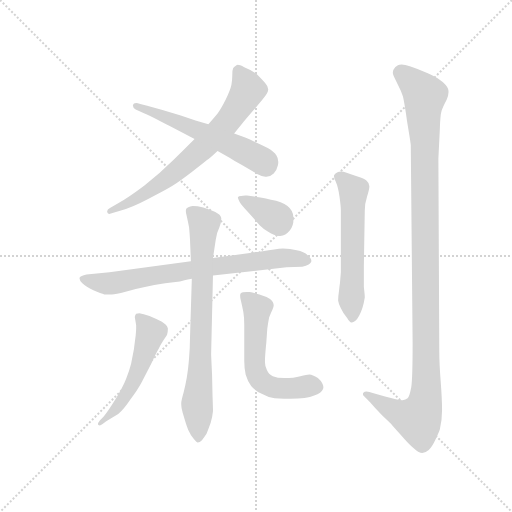
t = 0.00 s
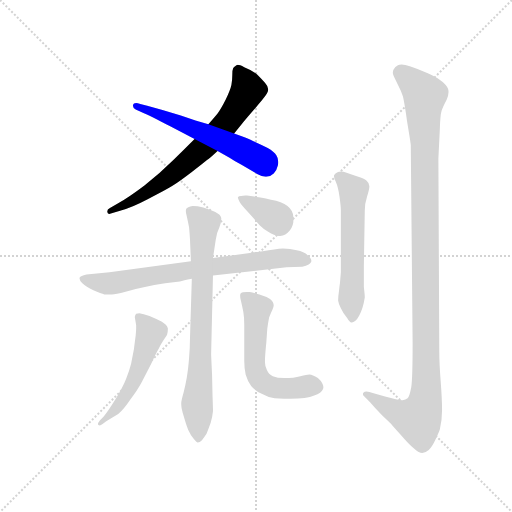
t = 1.43 s
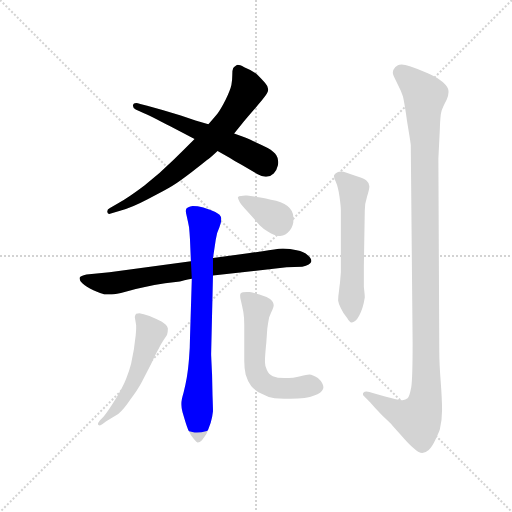
t = 2.86 s
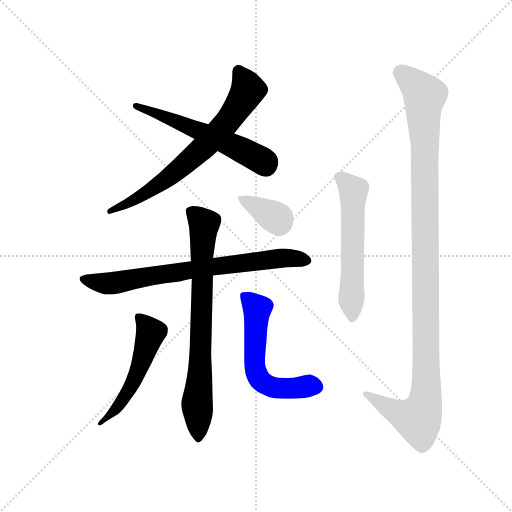
t = 4.28 s
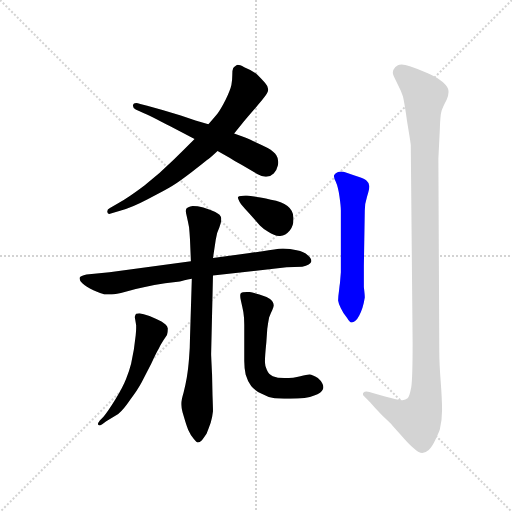
t = 5.71 s
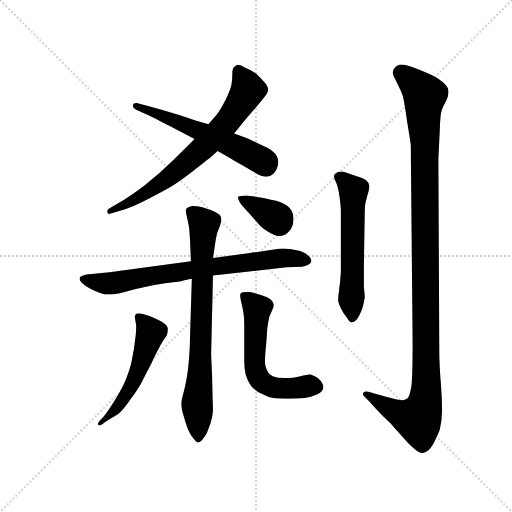
t = 7.14 s

The animated SVG that drew these frames (rendered in a browser with its animation timeline set to each time). Animation: 9 CSS @keyframes rules; one cycle of 7.14 s.

<svg version="1.1" viewBox="0 0 1024 1024" xmlns="http://www.w3.org/2000/svg">
  <g stroke="lightgray" stroke-dasharray="1,1" stroke-width="1" transform="scale(4, 4)">
    <line x1="0" y1="0" x2="256" y2="256"></line>
    <line x1="256" y1="0" x2="0" y2="256"></line>
    <line x1="128" y1="0" x2="128" y2="256"></line>
    <line x1="0" y1="128" x2="256" y2="128"></line>
  </g>
  <g transform="scale(0.92, -0.92) translate(60, -850)">
    <style type="text/css">
      
        @keyframes keyframes0 {
          from {
            stroke: blue;
            stroke-dashoffset: 708;
            stroke-width: 128;
          }
          70% {
            animation-timing-function: step-end;
            stroke: blue;
            stroke-dashoffset: 0;
            stroke-width: 128;
          }
          to {
            stroke: black;
            stroke-width: 1024;
          }
        }
        #make-me-a-hanzi-animation-0 {
          animation: keyframes0 0.826171875s both;
          animation-delay: 0s;
          animation-timing-function: linear;
        }
      
        @keyframes keyframes1 {
          from {
            stroke: blue;
            stroke-dashoffset: 573;
            stroke-width: 128;
          }
          65% {
            animation-timing-function: step-end;
            stroke: blue;
            stroke-dashoffset: 0;
            stroke-width: 128;
          }
          to {
            stroke: black;
            stroke-width: 1024;
          }
        }
        #make-me-a-hanzi-animation-1 {
          animation: keyframes1 0.71630859375s both;
          animation-delay: 0.826171875s;
          animation-timing-function: linear;
        }
      
        @keyframes keyframes2 {
          from {
            stroke: blue;
            stroke-dashoffset: 751;
            stroke-width: 128;
          }
          71% {
            animation-timing-function: step-end;
            stroke: blue;
            stroke-dashoffset: 0;
            stroke-width: 128;
          }
          to {
            stroke: black;
            stroke-width: 1024;
          }
        }
        #make-me-a-hanzi-animation-2 {
          animation: keyframes2 0.8611653645833334s both;
          animation-delay: 1.54248046875s;
          animation-timing-function: linear;
        }
      
        @keyframes keyframes3 {
          from {
            stroke: blue;
            stroke-dashoffset: 762;
            stroke-width: 128;
          }
          71% {
            animation-timing-function: step-end;
            stroke: blue;
            stroke-dashoffset: 0;
            stroke-width: 128;
          }
          to {
            stroke: black;
            stroke-width: 1024;
          }
        }
        #make-me-a-hanzi-animation-3 {
          animation: keyframes3 0.8701171875s both;
          animation-delay: 2.4036458333333335s;
          animation-timing-function: linear;
        }
      
        @keyframes keyframes4 {
          from {
            stroke: blue;
            stroke-dashoffset: 532;
            stroke-width: 128;
          }
          63% {
            animation-timing-function: step-end;
            stroke: blue;
            stroke-dashoffset: 0;
            stroke-width: 128;
          }
          to {
            stroke: black;
            stroke-width: 1024;
          }
        }
        #make-me-a-hanzi-animation-4 {
          animation: keyframes4 0.6829427083333334s both;
          animation-delay: 3.2737630208333335s;
          animation-timing-function: linear;
        }
      
        @keyframes keyframes5 {
          from {
            stroke: blue;
            stroke-dashoffset: 582;
            stroke-width: 128;
          }
          65% {
            animation-timing-function: step-end;
            stroke: blue;
            stroke-dashoffset: 0;
            stroke-width: 128;
          }
          to {
            stroke: black;
            stroke-width: 1024;
          }
        }
        #make-me-a-hanzi-animation-5 {
          animation: keyframes5 0.7236328125s both;
          animation-delay: 3.956705729166667s;
          animation-timing-function: linear;
        }
      
        @keyframes keyframes6 {
          from {
            stroke: blue;
            stroke-dashoffset: 362;
            stroke-width: 128;
          }
          54% {
            animation-timing-function: step-end;
            stroke: blue;
            stroke-dashoffset: 0;
            stroke-width: 128;
          }
          to {
            stroke: black;
            stroke-width: 1024;
          }
        }
        #make-me-a-hanzi-animation-6 {
          animation: keyframes6 0.5445963541666666s both;
          animation-delay: 4.680338541666667s;
          animation-timing-function: linear;
        }
      
        @keyframes keyframes7 {
          from {
            stroke: blue;
            stroke-dashoffset: 575;
            stroke-width: 128;
          }
          65% {
            animation-timing-function: step-end;
            stroke: blue;
            stroke-dashoffset: 0;
            stroke-width: 128;
          }
          to {
            stroke: black;
            stroke-width: 1024;
          }
        }
        #make-me-a-hanzi-animation-7 {
          animation: keyframes7 0.7179361979166666s both;
          animation-delay: 5.224934895833334s;
          animation-timing-function: linear;
        }
      
        @keyframes keyframes8 {
          from {
            stroke: blue;
            stroke-dashoffset: 1163;
            stroke-width: 128;
          }
          79% {
            animation-timing-function: step-end;
            stroke: blue;
            stroke-dashoffset: 0;
            stroke-width: 128;
          }
          to {
            stroke: black;
            stroke-width: 1024;
          }
        }
        #make-me-a-hanzi-animation-8 {
          animation: keyframes8 1.1964518229166667s both;
          animation-delay: 5.942871093750001s;
          animation-timing-function: linear;
        }
      
    </style>
    
      <path d="M 363 548 L 339 524 L 318 503 Q 287 472 254 447 Q 221 422 195 407 L 179 398 Q 173 395 173 391 L 173 389 Q 174 385 178 385 Q 179 385 181 386 L 201 392 Q 225 398 261 417 Q 299 436 315 446 Q 331 456 357 476 Q 383 496 390 502 Q 398 508 413 522 L 449 560 L 467 582 Q 471 587 489 608 Q 508 630 514 638 Q 523 649 523 655 L 523 656 Q 523 662 516 670 Q 509 678 499 688 Q 489 697 471 704 Q 461 709 457 709 Q 455 709 454 708 Q 449 705 447 702 Q 445 698 445 687 Q 445 676 443 665 Q 441 655 431 634 Q 421 614 413 603 Q 405 593 393 580 L 363 548 Z" fill="lightgray"></path>
    
      <path d="M 393 580 L 365 588 L 333 599 Q 297 610 260 620 L 245 624 Q 239 626 236 626 Q 230 626 229 622 L 229 620 Q 229 615 235 612 L 253 604 Q 267 598 309 576 L 363 548 L 413 522 L 439 507 Q 449 500 465 492 L 499 472 Q 510 466 517 466 L 519 466 Q 528 466 535 473 Q 542 480 544 490 Q 545 494 545 498 Q 545 506 541 512 Q 536 520 522 528 Q 507 536 491 543 Q 475 550 467 553 L 449 560 L 393 580 Z" fill="lightgray"></path>
    
      <path d="M 403 251 L 563 269 L 597 270 Q 615 274 617 282 Q 617 288 609 295 Q 601 303 585 306 Q 571 310 555 310 Q 539 309 511 304 L 483 300 L 403 289 L 355 282 L 178 258 L 128 253 Q 115 250 113 246 L 113 244 Q 113 240 119 234 Q 127 226 143 219 Q 160 212 167 210 L 183 210 Q 191 210 213 216 Q 235 222 255 226 Q 274 230 299 234 L 331 238 Q 338 240 357 244 L 403 251 Z" fill="lightgray"></path>
    
      <path d="M 403 289 L 409 329 Q 411 344 417 356 Q 421 367 421 373 L 421 376 Q 420 383 408 389 Q 395 395 382 399 Q 369 402 359 402 Q 347 400 345 396 Q 344 394 344 391 Q 344 387 346 380 Q 349 367 351 356 Q 352 346 353 330 L 355 282 L 357 244 L 353 114 Q 353 96 351 71 Q 349 46 346 29 Q 343 12 339 -4 Q 334 -21 334 -27 L 334 -30 Q 334 -36 337 -47 L 343 -67 Q 345 -74 349 -84 Q 354 -95 361 -104 Q 367 -112 370 -112 Q 374 -112 379 -107 Q 383 -102 389 -93 Q 393 -83 398 -69 Q 402 -55 403 -44 Q 403 -36 402 -10 L 401 36 Q 399 76 399 81 L 403 251 L 403 289 Z" fill="lightgray"></path>
    
      <path d="M 157 -64 Q 153 -69 153 -72 Q 153 -73 154 -74 Q 155 -75 157 -75 Q 159 -75 163 -72 L 171 -66 L 197 -50 Q 209 -40 223 -19 Q 239 2 248 19 L 269 60 Q 280 84 285 92 Q 289 101 295 110 L 303 122 Q 305 128 305 136 Q 303 144 291 151 Q 277 158 265 163 Q 251 168 243 169 Q 239 169 236 168 Q 234 166 233 161 L 236 143 L 236 137 Q 236 131 235 121 L 231 90 L 225 59 Q 221 43 214 26 Q 207 8 191 -18 Q 175 -44 165 -56 L 157 -64 Z" fill="lightgray"></path>
    
      <path d="M 471 65 Q 471 49 474 36 Q 478 22 486 11 Q 495 0 509 -6 Q 523 -14 537 -16 Q 546 -17 558 -17 L 571 -17 Q 607 -17 623 -10 Q 639 -4 642 4 Q 643 6 643 8 Q 643 12 641 16 Q 638 22 631 28 Q 619 36 613 36 Q 607 36 593 32 Q 579 28 558 28 Q 543 28 533 32 Q 524 36 520 46 Q 516 55 516 62 L 516 66 Q 516 76 519 106 L 521 135 Q 523 150 525 160 Q 529 170 532 176 Q 535 183 535 186 Q 535 194 527 200 Q 518 206 504 210 Q 489 214 483 215 L 477 215 Q 466 215 463 212 Q 462 210 462 207 Q 462 202 464 195 Q 467 182 469 172 Q 471 160 471 144 L 471 65 Z" fill="lightgray"></path>
    
      <path d="M 477 425 L 473 425 Q 468 425 464 424 Q 459 424 457 421 Q 457 418 461 411 Q 465 404 481 387 L 505 360 Q 513 352 523 346 Q 536 337 547 337 L 549 337 Q 561 338 570 349 Q 578 359 578 373 L 578 376 Q 578 392 565 402 Q 553 412 529 416 Q 505 422 498 422 L 477 425 Z" fill="lightgray"></path>
    
      <path d="M 733 392 Q 733 408 738 423 Q 743 438 743 445 Q 743 452 737 457 Q 733 462 719 466 Q 705 470 695 474 Q 686 477 681 477 Q 677 477 675 476 Q 669 474 667 470 Q 666 469 666 467 Q 666 463 670 455 Q 675 444 678 423 Q 681 402 681 392 L 681 258 L 679 234 Q 678 228 677 218 Q 675 204 675 197 Q 676 190 681 180 Q 685 171 695 158 Q 700 149 704 149 L 705 149 Q 708 149 712 152 Q 717 156 721 164 Q 725 172 728 181 Q 731 190 733 203 Q 733 209 731 226 L 731 272 L 733 392 Z" fill="lightgray"></path>
    
      <path d="M 743 -2 Q 740 -1 737 -1 Q 732 -1 730 -4 Q 729 -5 729 -7 Q 729 -9 731 -11 L 745 -25 Q 755 -37 771 -53 Q 788 -69 790 -71 Q 792 -74 811 -95 Q 829 -116 840 -125 Q 851 -135 858 -135 Q 865 -134 872 -128 Q 879 -122 886 -107 Q 893 -92 896 -84 Q 901 -64 901 -42 Q 901 -18 898 21 Q 895 60 895 85 L 893 505 L 896 566 Q 897 600 900 609 Q 903 618 911 633 Q 915 643 915 649 L 915 652 Q 915 660 903 671 Q 891 682 870 691 Q 849 700 831 706 Q 820 710 813 710 Q 808 710 805 708 Q 797 704 795 698 Q 794 695 794 692 Q 794 690 795 687 Q 797 682 805 666 Q 813 651 816 640 Q 819 628 825 586 Q 832 544 833 535 L 837 104 Q 837 28 834 8 Q 830 -13 826 -16 Q 822 -19 815 -20 Q 805 -20 777 -12 L 756 -6 L 743 -2 Z" fill="lightgray"></path>
    
    
      <clipPath id="make-me-a-hanzi-clip-0">
        <path d="M 363 548 L 339 524 L 318 503 Q 287 472 254 447 Q 221 422 195 407 L 179 398 Q 173 395 173 391 L 173 389 Q 174 385 178 385 Q 179 385 181 386 L 201 392 Q 225 398 261 417 Q 299 436 315 446 Q 331 456 357 476 Q 383 496 390 502 Q 398 508 413 522 L 449 560 L 467 582 Q 471 587 489 608 Q 508 630 514 638 Q 523 649 523 655 L 523 656 Q 523 662 516 670 Q 509 678 499 688 Q 489 697 471 704 Q 461 709 457 709 Q 455 709 454 708 Q 449 705 447 702 Q 445 698 445 687 Q 445 676 443 665 Q 441 655 431 634 Q 421 614 413 603 Q 405 593 393 580 L 363 548 Z"></path>
      </clipPath>
      <path clip-path="url(#make-me-a-hanzi-clip-0)" d="M 460 695 L 476 665 L 477 649 L 416 564 L 301 460 L 236 417 L 178 390" fill="none" id="make-me-a-hanzi-animation-0" stroke-dasharray="580 1160" stroke-linecap="round"></path>
    
      <clipPath id="make-me-a-hanzi-clip-1">
        <path d="M 393 580 L 365 588 L 333 599 Q 297 610 260 620 L 245 624 Q 239 626 236 626 Q 230 626 229 622 L 229 620 Q 229 615 235 612 L 253 604 Q 267 598 309 576 L 363 548 L 413 522 L 439 507 Q 449 500 465 492 L 499 472 Q 510 466 517 466 L 519 466 Q 528 466 535 473 Q 542 480 544 490 Q 545 494 545 498 Q 545 506 541 512 Q 536 520 522 528 Q 507 536 491 543 Q 475 550 467 553 L 449 560 L 393 580 Z"></path>
      </clipPath>
      <path clip-path="url(#make-me-a-hanzi-clip-1)" d="M 234 621 L 434 539 L 511 500 L 519 488" fill="none" id="make-me-a-hanzi-animation-1" stroke-dasharray="445 890" stroke-linecap="round"></path>
    
      <clipPath id="make-me-a-hanzi-clip-2">
        <path d="M 403 251 L 563 269 L 597 270 Q 615 274 617 282 Q 617 288 609 295 Q 601 303 585 306 Q 571 310 555 310 Q 539 309 511 304 L 483 300 L 403 289 L 355 282 L 178 258 L 128 253 Q 115 250 113 246 L 113 244 Q 113 240 119 234 Q 127 226 143 219 Q 160 212 167 210 L 183 210 Q 191 210 213 216 Q 235 222 255 226 Q 274 230 299 234 L 331 238 Q 338 240 357 244 L 403 251 Z"></path>
      </clipPath>
      <path clip-path="url(#make-me-a-hanzi-clip-2)" d="M 118 245 L 170 233 L 523 286 L 561 290 L 607 285" fill="none" id="make-me-a-hanzi-animation-2" stroke-dasharray="623 1246" stroke-linecap="round"></path>
    
      <clipPath id="make-me-a-hanzi-clip-3">
        <path d="M 403 289 L 409 329 Q 411 344 417 356 Q 421 367 421 373 L 421 376 Q 420 383 408 389 Q 395 395 382 399 Q 369 402 359 402 Q 347 400 345 396 Q 344 394 344 391 Q 344 387 346 380 Q 349 367 351 356 Q 352 346 353 330 L 355 282 L 357 244 L 353 114 Q 353 96 351 71 Q 349 46 346 29 Q 343 12 339 -4 Q 334 -21 334 -27 L 334 -30 Q 334 -36 337 -47 L 343 -67 Q 345 -74 349 -84 Q 354 -95 361 -104 Q 367 -112 370 -112 Q 374 -112 379 -107 Q 383 -102 389 -93 Q 393 -83 398 -69 Q 402 -55 403 -44 Q 403 -36 402 -10 L 401 36 Q 399 76 399 81 L 403 251 L 403 289 Z"></path>
      </clipPath>
      <path clip-path="url(#make-me-a-hanzi-clip-3)" d="M 355 391 L 384 362 L 378 289 L 376 65 L 368 -30 L 371 -102" fill="none" id="make-me-a-hanzi-animation-3" stroke-dasharray="634 1268" stroke-linecap="round"></path>
    
      <clipPath id="make-me-a-hanzi-clip-4">
        <path d="M 157 -64 Q 153 -69 153 -72 Q 153 -73 154 -74 Q 155 -75 157 -75 Q 159 -75 163 -72 L 171 -66 L 197 -50 Q 209 -40 223 -19 Q 239 2 248 19 L 269 60 Q 280 84 285 92 Q 289 101 295 110 L 303 122 Q 305 128 305 136 Q 303 144 291 151 Q 277 158 265 163 Q 251 168 243 169 Q 239 169 236 168 Q 234 166 233 161 L 236 143 L 236 137 Q 236 131 235 121 L 231 90 L 225 59 Q 221 43 214 26 Q 207 8 191 -18 Q 175 -44 165 -56 L 157 -64 Z"></path>
      </clipPath>
      <path clip-path="url(#make-me-a-hanzi-clip-4)" d="M 240 162 L 268 127 L 242 48 L 200 -29 L 157 -71" fill="none" id="make-me-a-hanzi-animation-4" stroke-dasharray="404 808" stroke-linecap="round"></path>
    
      <clipPath id="make-me-a-hanzi-clip-5">
        <path d="M 471 65 Q 471 49 474 36 Q 478 22 486 11 Q 495 0 509 -6 Q 523 -14 537 -16 Q 546 -17 558 -17 L 571 -17 Q 607 -17 623 -10 Q 639 -4 642 4 Q 643 6 643 8 Q 643 12 641 16 Q 638 22 631 28 Q 619 36 613 36 Q 607 36 593 32 Q 579 28 558 28 Q 543 28 533 32 Q 524 36 520 46 Q 516 55 516 62 L 516 66 Q 516 76 519 106 L 521 135 Q 523 150 525 160 Q 529 170 532 176 Q 535 183 535 186 Q 535 194 527 200 Q 518 206 504 210 Q 489 214 483 215 L 477 215 Q 466 215 463 212 Q 462 210 462 207 Q 462 202 464 195 Q 467 182 469 172 Q 471 160 471 144 L 471 65 Z"></path>
      </clipPath>
      <path clip-path="url(#make-me-a-hanzi-clip-5)" d="M 471 208 L 499 176 L 493 71 L 498 37 L 507 23 L 535 7 L 630 9" fill="none" id="make-me-a-hanzi-animation-5" stroke-dasharray="454 908" stroke-linecap="round"></path>
    
      <clipPath id="make-me-a-hanzi-clip-6">
        <path d="M 477 425 L 473 425 Q 468 425 464 424 Q 459 424 457 421 Q 457 418 461 411 Q 465 404 481 387 L 505 360 Q 513 352 523 346 Q 536 337 547 337 L 549 337 Q 561 338 570 349 Q 578 359 578 373 L 578 376 Q 578 392 565 402 Q 553 412 529 416 Q 505 422 498 422 L 477 425 Z"></path>
      </clipPath>
      <path clip-path="url(#make-me-a-hanzi-clip-6)" d="M 463 417 L 543 375 L 548 360" fill="none" id="make-me-a-hanzi-animation-6" stroke-dasharray="234 468" stroke-linecap="round"></path>
    
      <clipPath id="make-me-a-hanzi-clip-7">
        <path d="M 733 392 Q 733 408 738 423 Q 743 438 743 445 Q 743 452 737 457 Q 733 462 719 466 Q 705 470 695 474 Q 686 477 681 477 Q 677 477 675 476 Q 669 474 667 470 Q 666 469 666 467 Q 666 463 670 455 Q 675 444 678 423 Q 681 402 681 392 L 681 258 L 679 234 Q 678 228 677 218 Q 675 204 675 197 Q 676 190 681 180 Q 685 171 695 158 Q 700 149 704 149 L 705 149 Q 708 149 712 152 Q 717 156 721 164 Q 725 172 728 181 Q 731 190 733 203 Q 733 209 731 226 L 731 272 L 733 392 Z"></path>
      </clipPath>
      <path clip-path="url(#make-me-a-hanzi-clip-7)" d="M 677 465 L 708 435 L 705 159" fill="none" id="make-me-a-hanzi-animation-7" stroke-dasharray="447 894" stroke-linecap="round"></path>
    
      <clipPath id="make-me-a-hanzi-clip-8">
        <path d="M 743 -2 Q 740 -1 737 -1 Q 732 -1 730 -4 Q 729 -5 729 -7 Q 729 -9 731 -11 L 745 -25 Q 755 -37 771 -53 Q 788 -69 790 -71 Q 792 -74 811 -95 Q 829 -116 840 -125 Q 851 -135 858 -135 Q 865 -134 872 -128 Q 879 -122 886 -107 Q 893 -92 896 -84 Q 901 -64 901 -42 Q 901 -18 898 21 Q 895 60 895 85 L 893 505 L 896 566 Q 897 600 900 609 Q 903 618 911 633 Q 915 643 915 649 L 915 652 Q 915 660 903 671 Q 891 682 870 691 Q 849 700 831 706 Q 820 710 813 710 Q 808 710 805 708 Q 797 704 795 698 Q 794 695 794 692 Q 794 690 795 687 Q 797 682 805 666 Q 813 651 816 640 Q 819 628 825 586 Q 832 544 833 535 L 837 104 Q 837 28 834 8 Q 830 -13 826 -16 Q 822 -19 815 -20 Q 805 -20 777 -12 L 756 -6 L 743 -2 Z"></path>
      </clipPath>
      <path clip-path="url(#make-me-a-hanzi-clip-8)" d="M 810 693 L 863 642 L 864 -23 L 849 -61 L 794 -42 L 734 -7" fill="none" id="make-me-a-hanzi-animation-8" stroke-dasharray="1035 2070" stroke-linecap="round"></path>
    
  </g>
</svg>
